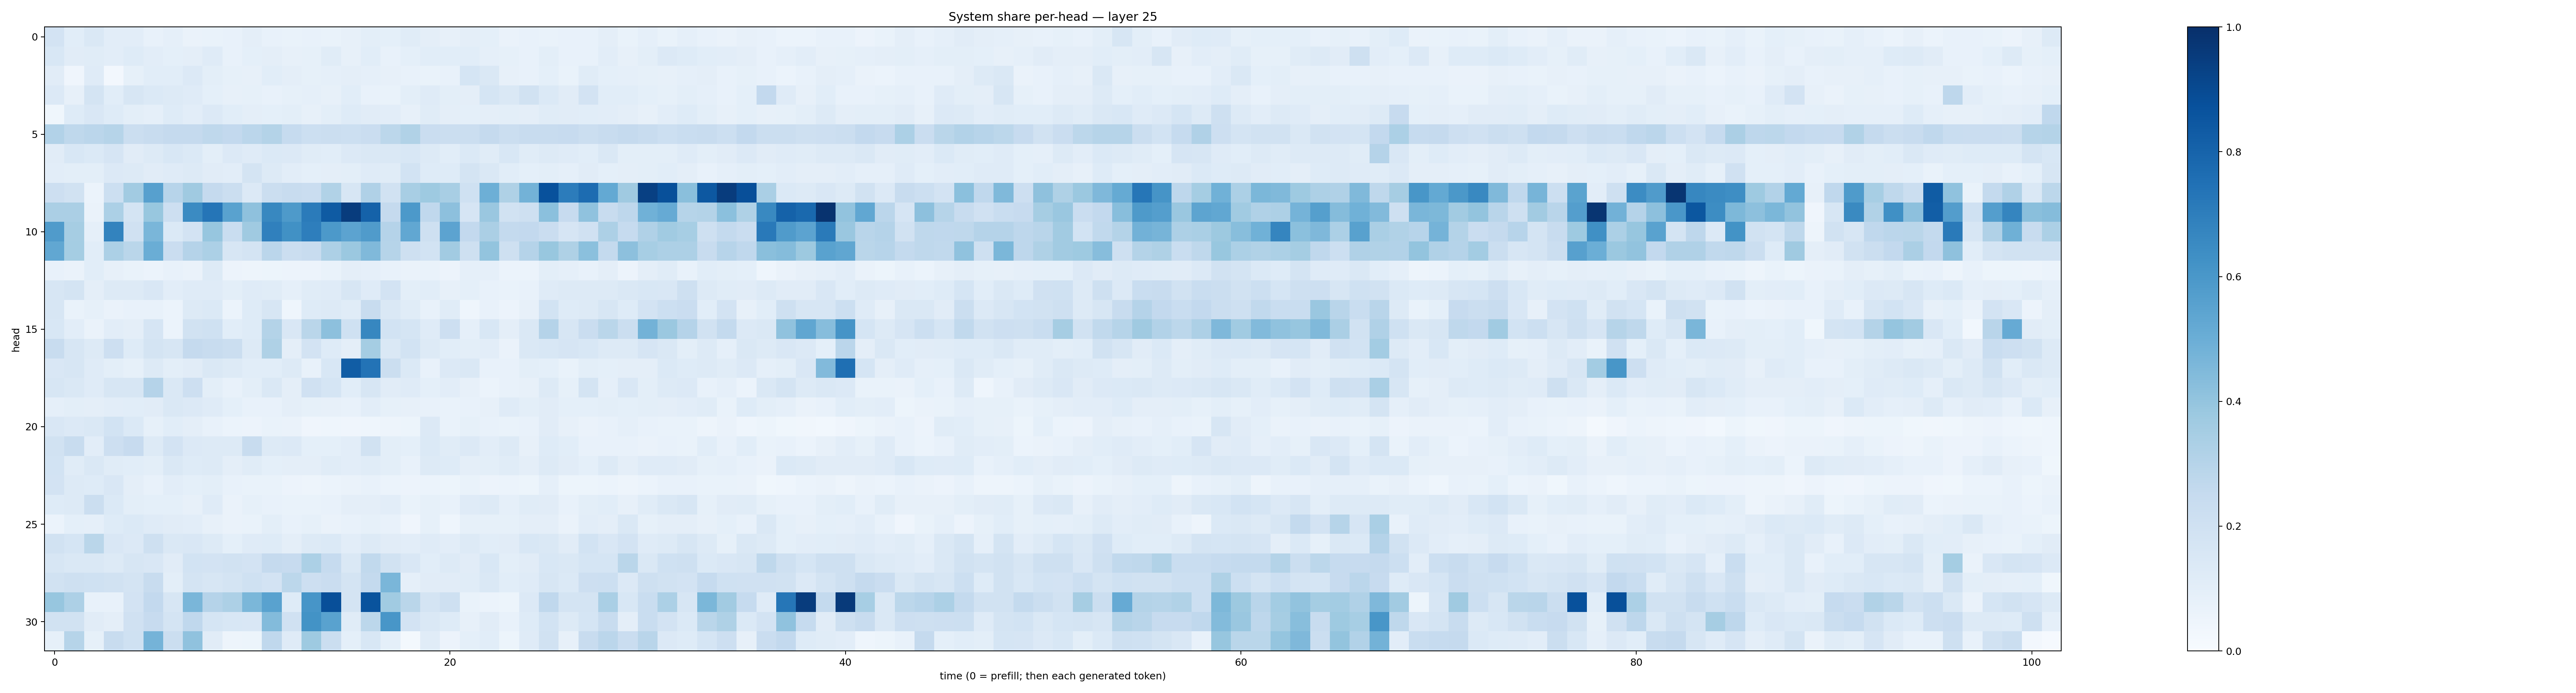

The data file committed next to this chart (first rows):
0.18330406, 0.10760029, 0.14235726, 0.103568144, 0.10158739, 0.07471983, 0.08638353, 0.06321601, 0.06866751, 0.075326346, 0.096873276, 0.0736862, 0.06822236, 0.07395389, 0.06981149, 0.081734, 0.10072536, 0.092973396, 0.11336986, 0.09568905, 0.07917193, 0.09465947, 0.092123896, 0.06573569
0.1536, 0.1131, 0.1147, 0.1054, 0.1226, 0.105, 0.09229, 0.09466, 0.121, 0.07759, 0.09062, 0.09627, 0.07981, 0.08219, 0.1142, 0.08126, 0.1061, 0.07717, 0.09247, 0.1066, 0.1059, 0.1065, 0.08737, 0.08215
0.1099, 0.04069, 0.12, 0.02413, 0.08414, 0.1071, 0.1065, 0.1356, 0.1004, 0.08445, 0.07866, 0.1073, 0.09672, 0.08524, 0.088, 0.09762, 0.08855, 0.07929, 0.07238, 0.06902, 0.07221, 0.1718, 0.1469, 0.07849
0.1335, 0.08077, 0.1736, 0.1066, 0.1597, 0.1373, 0.1261, 0.1206, 0.0934, 0.08155, 0.08566, 0.07351, 0.08278, 0.08733, 0.08005, 0.1085, 0.07404, 0.06887, 0.1005, 0.121, 0.1015, 0.09699, 0.1699, 0.1454
0.03671, 0.1238, 0.1501, 0.1217, 0.09913, 0.0883, 0.1219, 0.1019, 0.1345, 0.1077, 0.09712, 0.09167, 0.09968, 0.08018, 0.09999, 0.1223, 0.1126, 0.1037, 0.08096, 0.1152, 0.09631, 0.09372, 0.09477, 0.101
0.3109, 0.2718, 0.2819, 0.2996, 0.2247, 0.2394, 0.2515, 0.2528, 0.2702, 0.2589, 0.2828, 0.3083, 0.2463, 0.2184, 0.2201, 0.217, 0.23, 0.2795, 0.3152, 0.2304, 0.2242, 0.219, 0.252, 0.221
0.1104, 0.1529, 0.1379, 0.1643, 0.1128, 0.1306, 0.1535, 0.1377, 0.1001, 0.1348, 0.1186, 0.1404, 0.133, 0.1141, 0.1076, 0.134, 0.1424, 0.1455, 0.154, 0.1303, 0.108, 0.1372, 0.1156, 0.1528
0.1041, 0.09981, 0.1006, 0.1349, 0.1283, 0.111, 0.1181, 0.125, 0.1103, 0.1023, 0.1744, 0.1264, 0.1053, 0.09269, 0.09469, 0.1015, 0.1191, 0.117, 0.1846, 0.124, 0.1216, 0.1728, 0.142, 0.1073
0.2144, 0.191, 0.05934, 0.2184, 0.3596, 0.5591, 0.2946, 0.3703, 0.2536, 0.224, 0.1366, 0.2201, 0.2379, 0.2292, 0.3126, 0.162, 0.3196, 0.1876, 0.3423, 0.3749, 0.3418, 0.2007, 0.4933, 0.3203
0.3353, 0.3347, 0.06585, 0.3307, 0.1784, 0.3894, 0.214, 0.65, 0.7341, 0.5527, 0.4134, 0.6629, 0.586, 0.708, 0.8344, 0.9527, 0.8079, 0.2523, 0.5919, 0.2673, 0.4159, 0.1678, 0.383, 0.1902
0.5797, 0.3489, 0.08967, 0.6796, 0.1979, 0.4635, 0.1378, 0.1816, 0.3927, 0.232, 0.3709, 0.6877, 0.6264, 0.6961, 0.5926, 0.5444, 0.5796, 0.3036, 0.528, 0.2033, 0.5434, 0.2614, 0.3325, 0.2565
0.529, 0.3545, 0.1062, 0.3296, 0.2853, 0.5027, 0.2287, 0.3036, 0.3317, 0.1579, 0.1769, 0.2821, 0.2214, 0.2386, 0.3276, 0.3814, 0.4456, 0.2993, 0.2097, 0.1848, 0.3627, 0.2053, 0.4023, 0.2078
0.07601, 0.06507, 0.1063, 0.08075, 0.06867, 0.05963, 0.07072, 0.06273, 0.1291, 0.05564, 0.0473, 0.05134, 0.05758, 0.05596, 0.06873, 0.09536, 0.08673, 0.07598, 0.06512, 0.07021, 0.05723, 0.08917, 0.08641, 0.05881
0.1632, 0.1784, 0.09473, 0.1317, 0.1258, 0.1485, 0.1038, 0.1184, 0.1183, 0.09812, 0.1189, 0.1161, 0.08958, 0.117, 0.1211, 0.1563, 0.1178, 0.1827, 0.09922, 0.1078, 0.08024, 0.09116, 0.07782, 0.06814
0.1597, 0.06952, 0.08552, 0.06566, 0.07766, 0.07284, 0.06004, 0.1292, 0.1394, 0.06214, 0.1226, 0.1579, 0.04347, 0.1228, 0.1278, 0.1153, 0.2395, 0.1479, 0.1145, 0.07589, 0.1163, 0.04381, 0.07739, 0.05788
0.1554, 0.1052, 0.06427, 0.1053, 0.09541, 0.1651, 0.06139, 0.1913, 0.2028, 0.1055, 0.1235, 0.3069, 0.1491, 0.2877, 0.4174, 0.2019, 0.6646, 0.1871, 0.1705, 0.1181, 0.2122, 0.0882, 0.1537, 0.09428
0.2409, 0.163, 0.1301, 0.2113, 0.1232, 0.1778, 0.1604, 0.2534, 0.2347, 0.2194, 0.1326, 0.3215, 0.0975, 0.1811, 0.1213, 0.09398, 0.3541, 0.1441, 0.1836, 0.1291, 0.1092, 0.09781, 0.1029, 0.06568
0.1518, 0.1571, 0.1173, 0.09925, 0.08457, 0.1264, 0.09926, 0.1115, 0.1448, 0.1319, 0.1069, 0.1062, 0.1271, 0.0716, 0.1562, 0.8266, 0.7389, 0.224, 0.1393, 0.07284, 0.1364, 0.145, 0.07322, 0.07438
0.1633, 0.1431, 0.1186, 0.1608, 0.1591, 0.3044, 0.1444, 0.2121, 0.1002, 0.07793, 0.0978, 0.1434, 0.09602, 0.1957, 0.1682, 0.1062, 0.1567, 0.1124, 0.1206, 0.092, 0.102, 0.07877, 0.0602, 0.07466
0.08785, 0.09808, 0.09674, 0.103, 0.1077, 0.1118, 0.1445, 0.1336, 0.1177, 0.09098, 0.07132, 0.07676, 0.09625, 0.0848, 0.07871, 0.0723, 0.105, 0.08512, 0.08075, 0.07775, 0.06923, 0.07686, 0.07921, 0.1176
0.1518, 0.1331, 0.1443, 0.1842, 0.1368, 0.08431, 0.1086, 0.09659, 0.07177, 0.06044, 0.05639, 0.06997, 0.06634, 0.04174, 0.04308, 0.03948, 0.04523, 0.04802, 0.05443, 0.1338, 0.06765, 0.08352, 0.07214, 0.06652
0.1913, 0.2403, 0.1042, 0.2138, 0.2437, 0.131, 0.1817, 0.1328, 0.1316, 0.1252, 0.2363, 0.1311, 0.1337, 0.09081, 0.09359, 0.1018, 0.1879, 0.1012, 0.09063, 0.1386, 0.1144, 0.1344, 0.1036, 0.1273
0.1836, 0.1144, 0.143, 0.1152, 0.1076, 0.09815, 0.1406, 0.1233, 0.1283, 0.09726, 0.1148, 0.09096, 0.09431, 0.09496, 0.1155, 0.1045, 0.1137, 0.09917, 0.07147, 0.1301, 0.1223, 0.09505, 0.09986, 0.117
0.1804, 0.1265, 0.1221, 0.1495, 0.09657, 0.07164, 0.1043, 0.09191, 0.1003, 0.07239, 0.07016, 0.07023, 0.05729, 0.0479, 0.05915, 0.06411, 0.07688, 0.06195, 0.05762, 0.0607, 0.05462, 0.07018, 0.05523, 0.06069
0.1214, 0.1285, 0.2226, 0.1387, 0.09783, 0.09316, 0.0936, 0.08124, 0.1175, 0.06588, 0.08458, 0.07403, 0.06665, 0.07, 0.07279, 0.09731, 0.09484, 0.1043, 0.07016, 0.08458, 0.07305, 0.1178, 0.1251, 0.08749
0.06207, 0.09125, 0.08795, 0.1228, 0.1369, 0.1199, 0.1096, 0.1033, 0.07921, 0.0635, 0.06818, 0.0994, 0.07198, 0.08399, 0.06283, 0.07187, 0.08314, 0.07643, 0.03922, 0.08333, 0.04591, 0.08398, 0.08537, 0.08405
0.1876, 0.1686, 0.2852, 0.1505, 0.1359, 0.2105, 0.1469, 0.1488, 0.1266, 0.09174, 0.1193, 0.1229, 0.0975, 0.1307, 0.1395, 0.1047, 0.1318, 0.1095, 0.1036, 0.1208, 0.1028, 0.129, 0.1087, 0.1128
0.1615, 0.1448, 0.1473, 0.1323, 0.1576, 0.1498, 0.1099, 0.1854, 0.1833, 0.1925, 0.1811, 0.2538, 0.2448, 0.3311, 0.2486, 0.143, 0.2623, 0.1906, 0.1499, 0.1063, 0.1322, 0.1097, 0.154, 0.09994
0.1897, 0.2065, 0.201, 0.1883, 0.1776, 0.2361, 0.1011, 0.1747, 0.1639, 0.1725, 0.2026, 0.1815, 0.2808, 0.2148, 0.2294, 0.1783, 0.254, 0.4623, 0.08867, 0.1108, 0.1099, 0.1136, 0.1456, 0.107
0.3909, 0.3281, 0.0723, 0.07175, 0.1813, 0.2585, 0.1637, 0.4634, 0.3034, 0.3279, 0.4578, 0.5517, 0.1247, 0.6074, 0.8816, 0.1764, 0.8648, 0.3648, 0.2871, 0.1773, 0.2045, 0.06896, 0.06168, 0.05155
0.1883, 0.1906, 0.1096, 0.09404, 0.1968, 0.246, 0.1776, 0.2695, 0.1698, 0.1539, 0.1501, 0.4393, 0.1992, 0.6211, 0.5544, 0.1142, 0.2807, 0.6017, 0.1806, 0.1409, 0.1224, 0.08003, 0.1114, 0.07786
0.0822, 0.2984, 0.0839, 0.2407, 0.2027, 0.4756, 0.2244, 0.4089, 0.1096, 0.04946, 0.05435, 0.2688, 0.118, 0.3719, 0.2216, 0.09274, 0.1548, 0.09011, 0.02038, 0.1162, 0.05789, 0.09058, 0.1071, 0.05444
